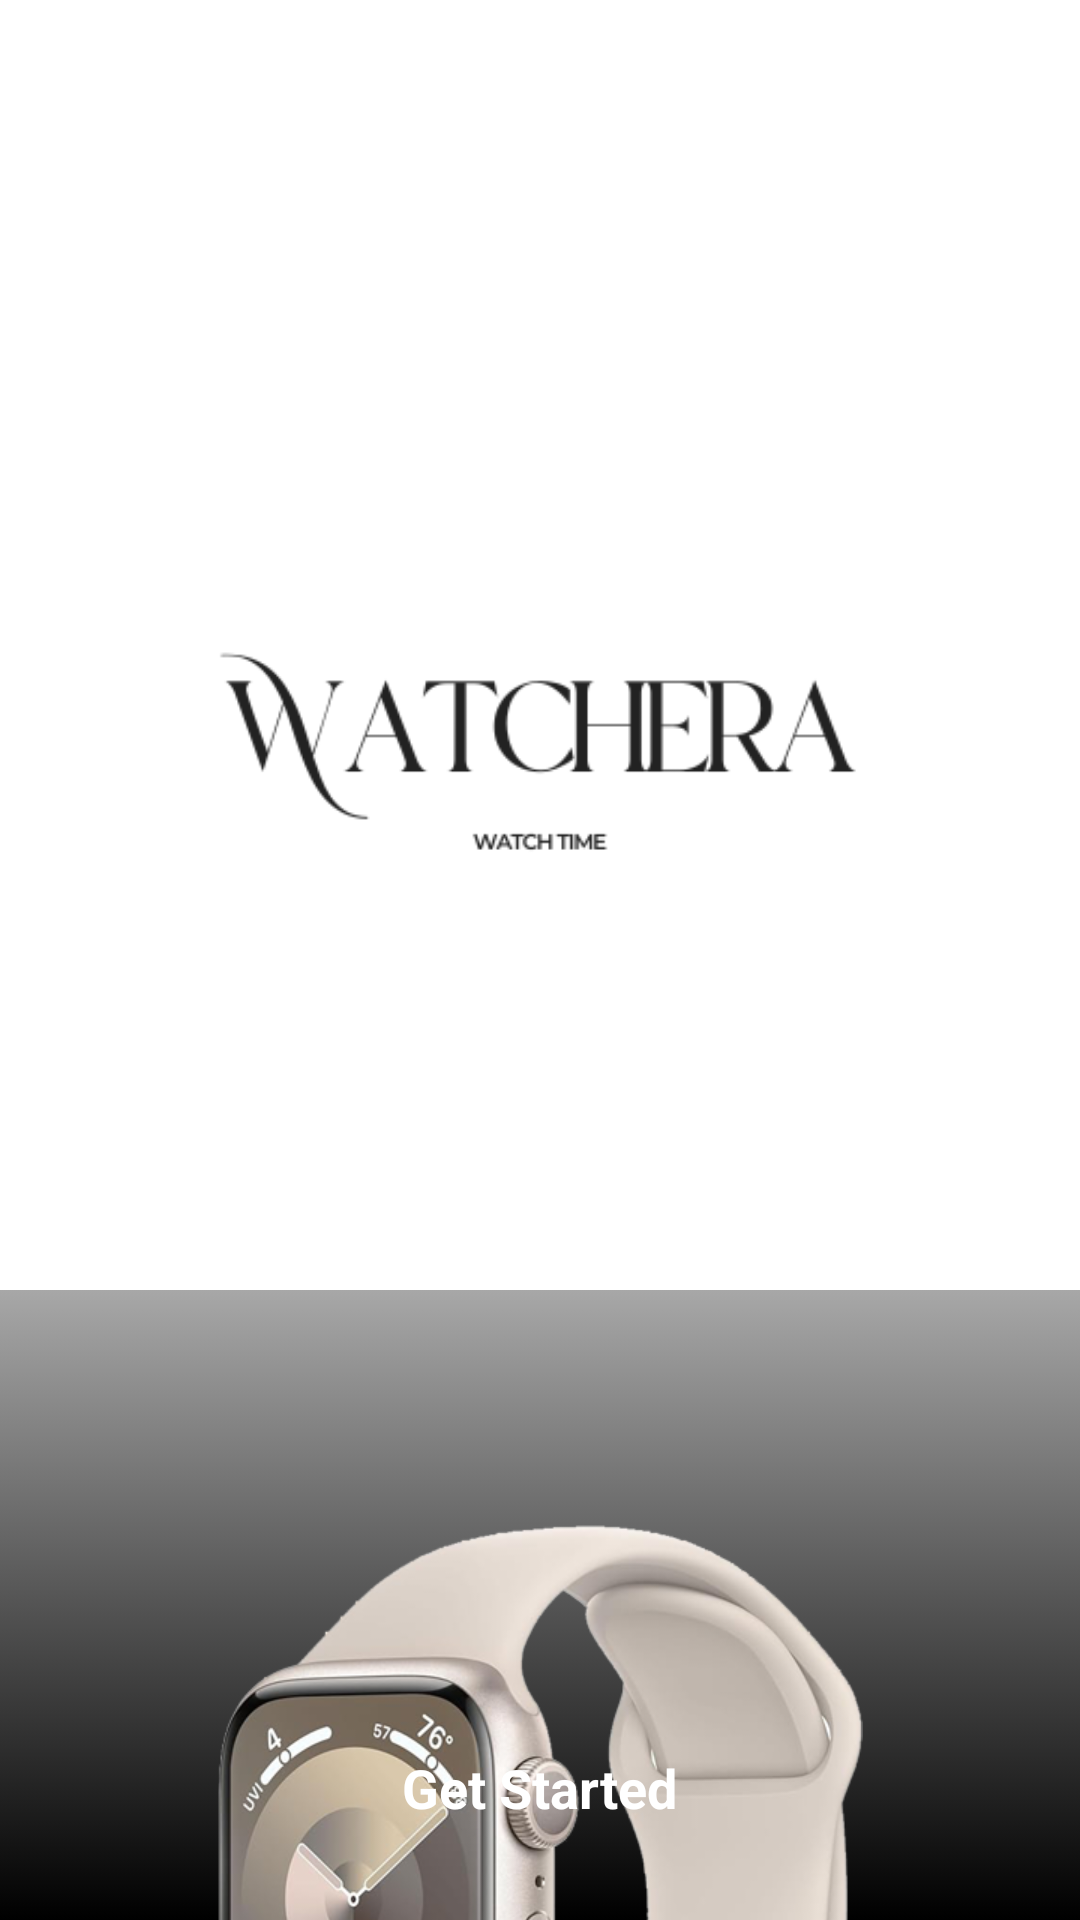

Produce the Android XML layout that renders to this screen, including the resource entries it uses.
<!-- AndroidManifest.xml: application theme Theme.Watchera -->
<!-- res/layout/activity_splash.xml -->
<?xml version="1.0" encoding="utf-8"?>
<androidx.constraintlayout.widget.ConstraintLayout xmlns:android="http://schemas.android.com/apk/res/android"
    xmlns:app="http://schemas.android.com/apk/res-auto"
    xmlns:tools="http://schemas.android.com/tools"
    android:id="@+id/main"
    android:layout_width="match_parent"
    android:layout_height="match_parent"
    android:background="@drawable/white_gradient_bg"
    tools:context="SplashActivity">


    <ImageView
        android:id="@+id/imageView"
        android:layout_width="wrap_content"
        android:layout_height="500dp"
        android:layout_marginTop="0dp"
        app:layout_constraintEnd_toEndOf="parent"
        app:layout_constraintStart_toStartOf="parent"
        app:layout_constraintTop_toTopOf="parent"
        app:srcCompat="@drawable/watcheralogo" />


    <ImageView
        android:id="@+id/logoTextImage"
        android:layout_width="0dp"
        android:layout_height="250dp"
        android:layout_marginTop="8dp"
        android:adjustViewBounds="true"
        android:scaleType="fitCenter"
        app:layout_constraintEnd_toEndOf="parent"
        app:layout_constraintHorizontal_bias="0.0"
        app:layout_constraintStart_toStartOf="parent"
        app:layout_constraintTop_toBottomOf="@+id/imageView"
        app:srcCompat="@drawable/watch6_1_1" />

    <TextView
        android:id="@+id/textView2"
        android:layout_width="wrap_content"
        android:layout_height="wrap_content"
        android:text=" Smart Fashionable Efficient\nWatches Time Itself."
        android:textAlignment="center"
        android:textColor="@color/white"
        android:textSize="20sp"
        app:layout_constraintBottom_toTopOf="@+id/startBtn"
        app:layout_constraintEnd_toEndOf="parent"
        app:layout_constraintStart_toStartOf="parent"
        app:layout_constraintTop_toBottomOf="@+id/logoTextImage" />

    <TextView
        android:id="@+id/startBtn"
        android:layout_width="wrap_content"
        android:layout_height="wrap_content"
        android:text="Get Started"
        android:textColor="@color/white"
        android:textStyle="bold"
        android:layout_margin="32dp"
        android:textSize="18sp"

        app:layout_constraintBottom_toBottomOf="parent"
        app:layout_constraintEnd_toEndOf="parent"
        app:layout_constraintStart_toStartOf="parent" />

</androidx.constraintlayout.widget.ConstraintLayout>
<!-- resources referenced by this layout -->
<resources>
  <color name="white">#FFFFFFFF</color>
  <!-- drawable watch6_1_1: png bitmap (drawable, 148717 bytes) -->
  <!-- drawable watcheralogo: png bitmap (drawable, 12636 bytes) -->
  <!-- drawable white_gradient_bg (drawable) -->
  <?xml version="1.0" encoding="utf-8"?>
  <selector xmlns:android="http://schemas.android.com/apk/res/android">
      <item>
          <shape android:layout_width="wrap_content" android:shape="rectangle">
              <gradient android:angle="-90"
                  android:startColor="#ffffffff"
                  android:centerColor="#ffffff"
                  android:endColor="@color/black"
                  />
          </shape>
      </item>
  
  </selector>
  <style name="Theme.Watchera" parent="Base.Theme.Watchera" />
  <color name="black">#FF000000</color>
  <style name="Base.Theme.Watchera" parent="Theme.Material3.DayNight.NoActionBar">
          
          
      </style>
</resources>
